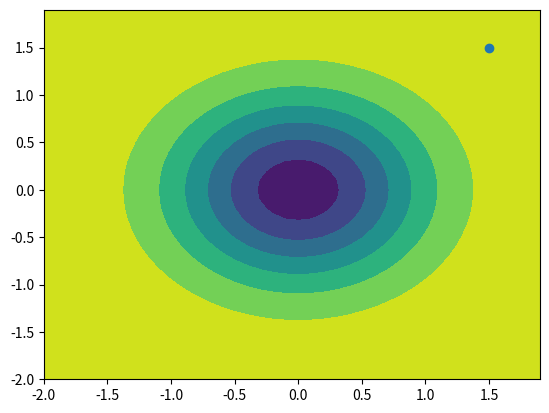

Here is the Python script that generated this plot: (Note: this script raises an exception after producing the figure.)
from scipy import misc

import matplotlib.pyplot as plt
import numpy as np
import math

#----------------------------------------------------------------------------------------#
# Function

def fonction(x1,x2):
    return - 1.0 * math.exp(-x1**2 - x2**2);

def partial_derivative(func, var=0, point=[]):
    args = point[:]
    def wraps(x):
        args[var] = x
        return func(*args)
    return misc.derivative(wraps, point[var], dx = 1e-6)

#----------------------------------------------------------------------------------------#
# Plot Function

x1 = np.arange(-2.0, 2.0, 0.1)
x2 = np.arange(-2.0, 2.0, 0.1)

xx1,xx2 = np.meshgrid(x1,x2);

z = - 1.0 * np.exp(-xx1**2 - xx2**2);

h = plt.contourf(x1,x2,z)
#plt.show()

#----------------------------------------------------------------------------------------#
# Gradient Descent

alpha = 0.1 # learning rate
nb_max_iter = 100 # Nb max d'iteration
eps = 0.0001 # stop condition

x1_0 = 1.5 # start point
x2_0 = 1.5 
z0 = fonction(x1_0,x2_0)
plt.scatter(x1_0,x2_0)

cond = eps + 10.0 # start with cond greater than eps (assumption)
nb_iter = 0 
tmp_z0 = z0
while cond > eps and nb_iter < nb_max_iter:
    tmp_x1_0 = x1_0 - alpha * partial_derivative(fonction, 0, [x1_0,x2_0])
    tmp_x2_0 = x2_0 - alpha * partial_derivative(fonction, 1, [x1_0,x2_0])
    x1_0 = tmp_x1_0
    x2_0 = tmp_x2_0
    z0 = fonction(x1_0,x2_0)
    nb_iter = nb_iter + 1
    cond = abs( tmp_z0 - z0 )
    tmp_z0 = z0
    print (x1_0,x2_0,cond)
    plt.scatter(x1_0, x2_0)

plt.title("Gradient Descent Python (2d test)")

# plt.savefig("gradiend_descent_2d_python.png", bbox_inches='tight')
plt.show()